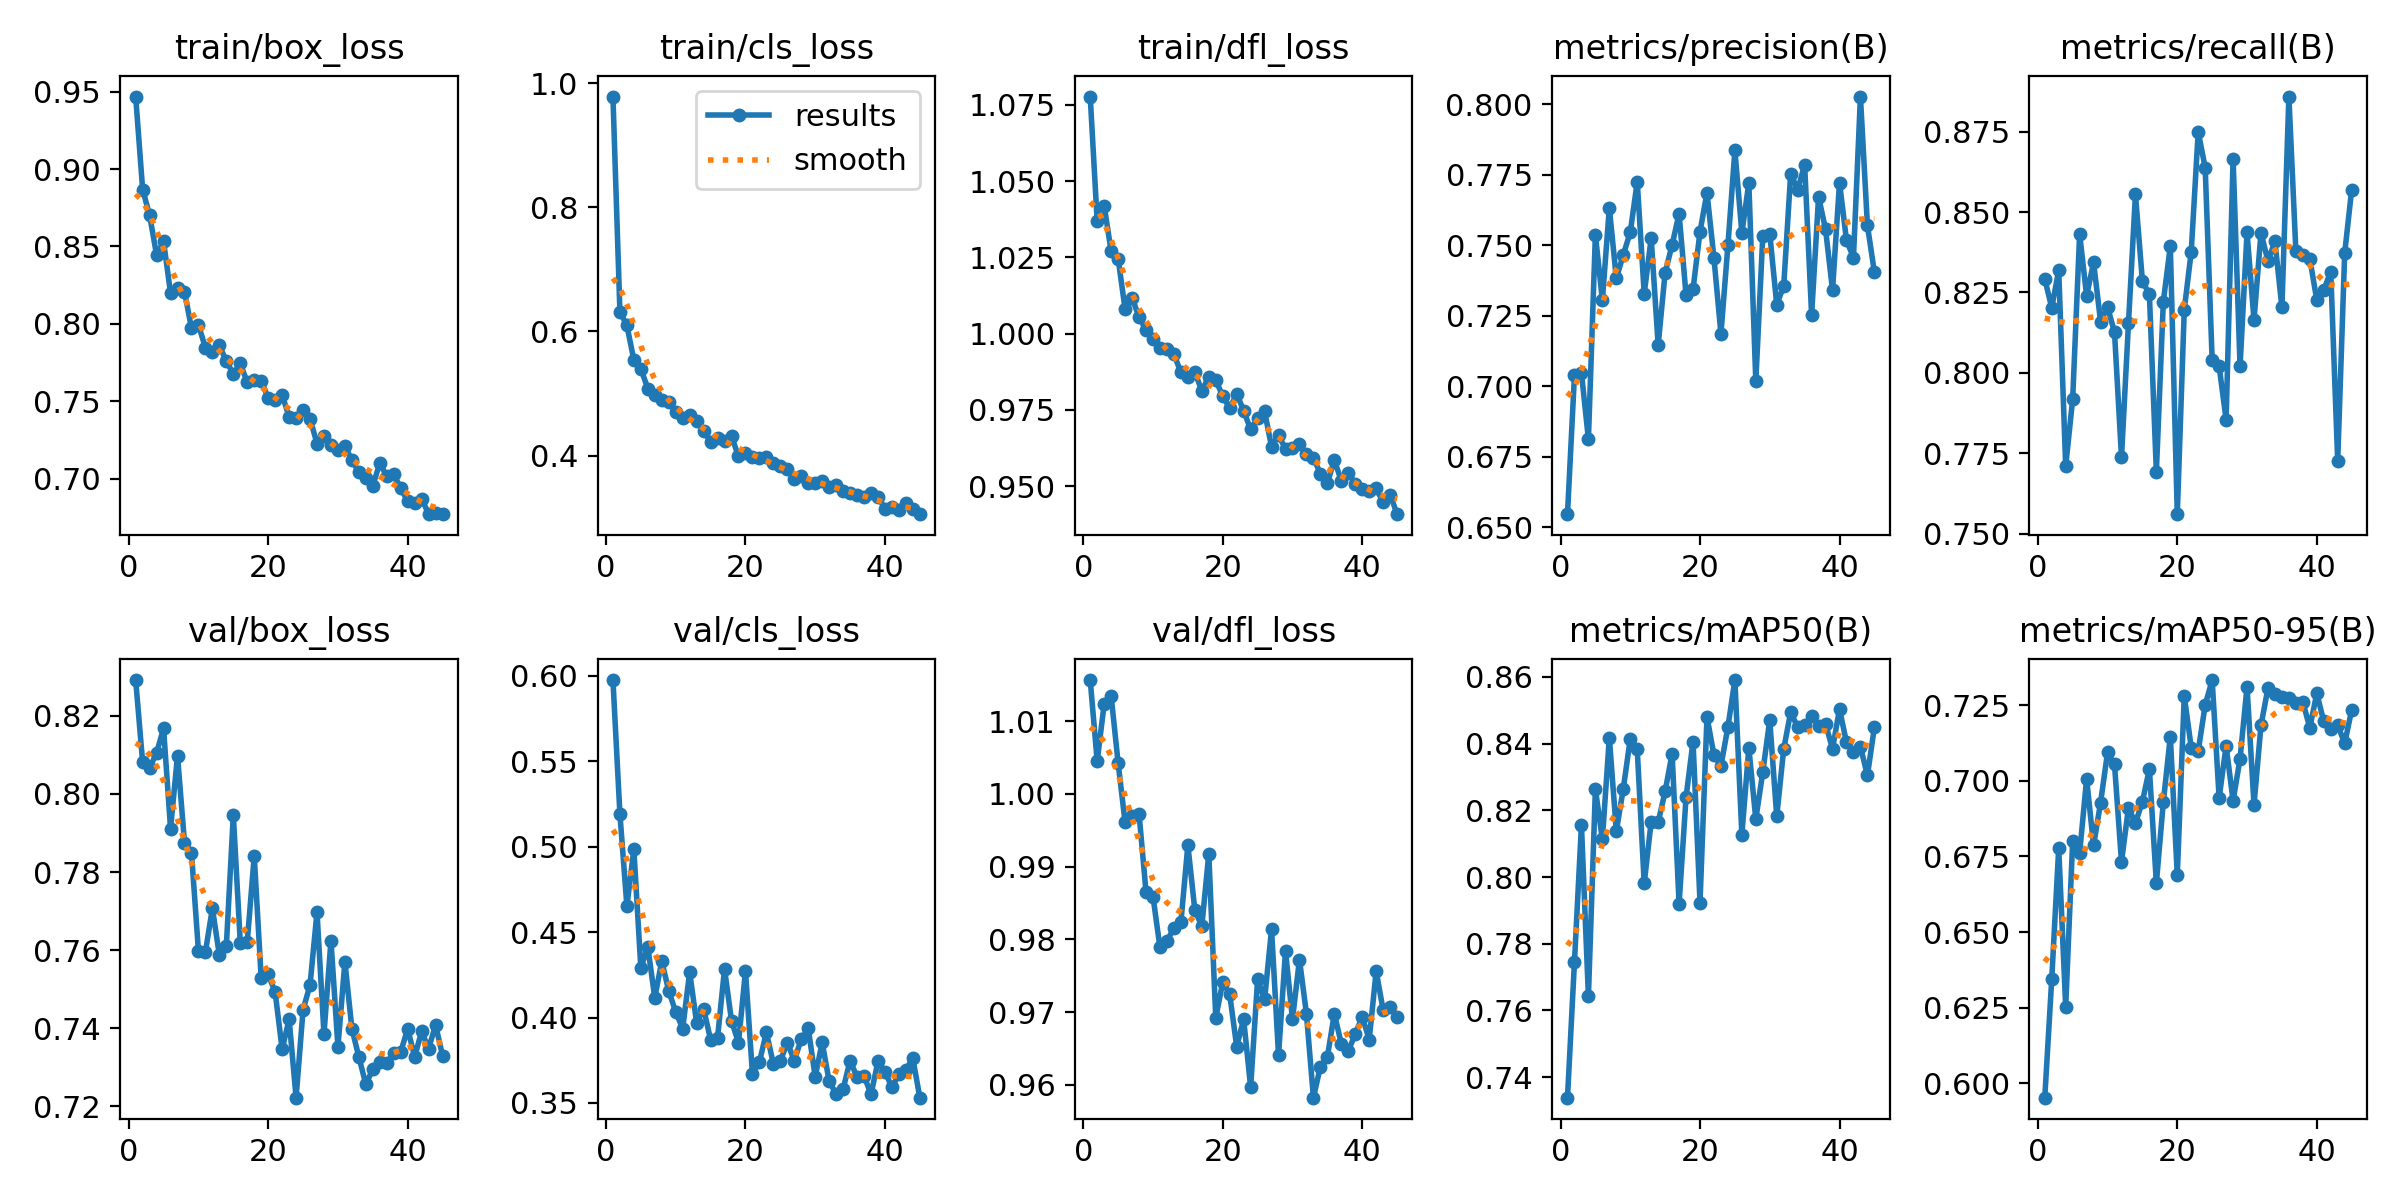

The table this chart was drawn from, first rows:
epoch, time, train/box_loss, train/cls_loss, train/dfl_loss, metrics/precision(B), metrics/recall(B), metrics/mAP50(B), metrics/mAP50-95(B), val/box_loss, val/cls_loss, val/dfl_loss, lr/pg0, lr/pg1, lr/pg2
1, 84.85, 0.9468, 0.9784, 1.078, 0.6546, 0.8292, 0.7339, 0.5953, 0.8292, 0.5974, 1.016, 0.0003317, 0.0003317, 0.06716
2, 160.8, 0.8868, 0.6317, 1.037, 0.7039, 0.8203, 0.7746, 0.6345, 0.8081, 0.5191, 1.004, 0.0006584, 0.0006584, 0.03416
3, 238.6, 0.8702, 0.6097, 1.042, 0.7047, 0.8319, 0.8156, 0.6778, 0.8067, 0.4652, 1.012, 0.0009786, 0.0009786, 0.001144
4, 315.8, 0.8444, 0.554, 1.027, 0.6812, 0.7711, 0.7642, 0.6254, 0.8105, 0.4983, 1.013, 0.0009703, 0.0009703, 0.0009703
5, 393.6, 0.8533, 0.54, 1.025, 0.7537, 0.7918, 0.8263, 0.68, 0.8168, 0.4291, 1.004, 0.0009604, 0.0009604, 0.0009604
6, 470.6, 0.82, 0.508, 1.008, 0.7305, 0.8432, 0.8113, 0.6761, 0.7911, 0.4412, 0.9961, 0.0009505, 0.0009505, 0.0009505
7, 547.8, 0.8231, 0.4969, 1.012, 0.7632, 0.824, 0.8418, 0.7006, 0.8098, 0.4115, 0.997, 0.0009406, 0.0009406, 0.0009406
8, 624.3, 0.8208, 0.4889, 1.006, 0.7383, 0.8344, 0.8137, 0.6786, 0.7875, 0.433, 0.9973, 0.0009307, 0.0009307, 0.0009307
9, 700.4, 0.7973, 0.4868, 1.001, 0.7466, 0.8159, 0.8264, 0.6928, 0.785, 0.4155, 0.9865, 0.0009208, 0.0009208, 0.0009208
10, 775.3, 0.7993, 0.4707, 0.9983, 0.7546, 0.8205, 0.8415, 0.7093, 0.7598, 0.4033, 0.9859, 0.0009109, 0.0009109, 0.0009109
11, 849.9, 0.7847, 0.4605, 0.9953, 0.7725, 0.8126, 0.8383, 0.7054, 0.7595, 0.3936, 0.9789, 0.000901, 0.000901, 0.000901
12, 926.2, 0.7817, 0.4658, 0.9948, 0.7328, 0.7738, 0.7981, 0.6732, 0.7707, 0.4265, 0.9798, 0.0008911, 0.0008911, 0.0008911
13, 1002, 0.7862, 0.4558, 0.9932, 0.7525, 0.8154, 0.8166, 0.691, 0.7587, 0.3969, 0.9816, 0.0008812, 0.0008812, 0.0008812
14, 1079, 0.7761, 0.4402, 0.9873, 0.7146, 0.8555, 0.8164, 0.686, 0.7611, 0.4051, 0.9823, 0.0008713, 0.0008713, 0.0008713
15, 1157, 0.7677, 0.4221, 0.9859, 0.7403, 0.8285, 0.8257, 0.6931, 0.7946, 0.387, 0.9929, 0.0008614, 0.0008614, 0.0008614
16, 1235, 0.7745, 0.4287, 0.9875, 0.7501, 0.8244, 0.837, 0.7039, 0.7619, 0.3882, 0.984, 0.0008515, 0.0008515, 0.0008515
17, 1313, 0.7622, 0.4238, 0.9812, 0.7612, 0.7693, 0.792, 0.6662, 0.7621, 0.4284, 0.9818, 0.0008416, 0.0008416, 0.0008416
18, 1391, 0.7641, 0.4317, 0.9859, 0.7323, 0.8222, 0.8239, 0.693, 0.7841, 0.3981, 0.9918, 0.0008317, 0.0008317, 0.0008317
19, 1469, 0.7634, 0.3987, 0.9847, 0.7344, 0.8394, 0.8406, 0.7146, 0.7528, 0.3852, 0.9692, 0.0008218, 0.0008218, 0.0008218
20, 1548, 0.7521, 0.4048, 0.9796, 0.7548, 0.7561, 0.7923, 0.6689, 0.7538, 0.4272, 0.9741, 0.0008119, 0.0008119, 0.0008119
21, 1626, 0.751, 0.3974, 0.9755, 0.7687, 0.8196, 0.848, 0.728, 0.7492, 0.3671, 0.9724, 0.000802, 0.000802, 0.000802
22, 1705, 0.7542, 0.3969, 0.9803, 0.7454, 0.8377, 0.8365, 0.7109, 0.7346, 0.374, 0.9653, 0.0007921, 0.0007921, 0.0007921
23, 1784, 0.7401, 0.3985, 0.9747, 0.7186, 0.875, 0.8333, 0.7098, 0.7423, 0.3913, 0.969, 0.0007822, 0.0007822, 0.0007822
24, 1862, 0.7391, 0.3874, 0.9686, 0.7499, 0.8638, 0.845, 0.725, 0.7222, 0.373, 0.9597, 0.0007723, 0.0007723, 0.0007723
25, 1939, 0.7447, 0.383, 0.9722, 0.7836, 0.804, 0.8591, 0.7333, 0.7447, 0.3745, 0.9745, 0.0007624, 0.0007624, 0.0007624
26, 2016, 0.7388, 0.3782, 0.9745, 0.7544, 0.8021, 0.8127, 0.6943, 0.7511, 0.3854, 0.9717, 0.0007525, 0.0007525, 0.0007525
27, 2093, 0.7228, 0.3618, 0.9629, 0.772, 0.7855, 0.8387, 0.7115, 0.7697, 0.3748, 0.9814, 0.0007426, 0.0007426, 0.0007426
28, 2170, 0.7279, 0.3679, 0.9667, 0.7017, 0.8666, 0.8173, 0.6934, 0.7385, 0.3874, 0.9641, 0.0007327, 0.0007327, 0.0007327
29, 2246, 0.7221, 0.3565, 0.9622, 0.7533, 0.8021, 0.8315, 0.7073, 0.7624, 0.3936, 0.9784, 0.0007228, 0.0007228, 0.0007228
30, 2319, 0.7185, 0.356, 0.9626, 0.7541, 0.8437, 0.847, 0.7311, 0.7352, 0.3653, 0.969, 0.0007129, 0.0007129, 0.0007129
31, 2384, 0.7214, 0.3599, 0.9638, 0.7289, 0.8164, 0.8182, 0.6921, 0.757, 0.3855, 0.9772, 0.000703, 0.000703, 0.000703
32, 2450, 0.712, 0.3489, 0.9606, 0.7355, 0.8436, 0.8384, 0.7183, 0.7399, 0.3626, 0.9698, 0.0006931, 0.0006931, 0.0006931
33, 2515, 0.7046, 0.353, 0.9593, 0.7754, 0.8348, 0.8495, 0.7306, 0.7326, 0.3553, 0.9582, 0.0006832, 0.0006832, 0.0006832
34, 2581, 0.7008, 0.3425, 0.9541, 0.7697, 0.8409, 0.8449, 0.7288, 0.7256, 0.3581, 0.9625, 0.0006733, 0.0006733, 0.0006733
35, 2646, 0.6955, 0.3403, 0.951, 0.7785, 0.8204, 0.8457, 0.7277, 0.7295, 0.3749, 0.9638, 0.0006634, 0.0006634, 0.0006634
36, 2712, 0.7103, 0.3366, 0.9586, 0.7252, 0.8859, 0.8483, 0.7272, 0.7314, 0.365, 0.9698, 0.0006535, 0.0006535, 0.0006535
37, 2777, 0.7016, 0.3333, 0.9517, 0.7672, 0.838, 0.8453, 0.7258, 0.731, 0.366, 0.9657, 0.0006436, 0.0006436, 0.0006436
38, 2843, 0.703, 0.3392, 0.9543, 0.7556, 0.8368, 0.8459, 0.726, 0.7336, 0.355, 0.9647, 0.0006337, 0.0006337, 0.0006337
39, 2908, 0.694, 0.3334, 0.9508, 0.734, 0.8355, 0.8385, 0.7175, 0.7339, 0.3744, 0.967, 0.0006238, 0.0006238, 0.0006238
40, 2974, 0.6856, 0.3149, 0.949, 0.7722, 0.8227, 0.8503, 0.7289, 0.7398, 0.3683, 0.9694, 0.0006139, 0.0006139, 0.0006139
41, 3039, 0.6845, 0.3178, 0.9483, 0.7518, 0.8258, 0.8404, 0.7196, 0.7327, 0.3592, 0.9662, 0.000604, 0.000604, 0.000604
42, 3105, 0.6872, 0.3131, 0.9494, 0.7456, 0.8315, 0.8374, 0.7171, 0.7391, 0.3668, 0.9756, 0.0005941, 0.0005941, 0.0005941
43, 3170, 0.6774, 0.3236, 0.9446, 0.8028, 0.7726, 0.8391, 0.7183, 0.7347, 0.3695, 0.9702, 0.0005842, 0.0005842, 0.0005842
44, 3236, 0.6778, 0.3137, 0.9473, 0.7571, 0.8372, 0.8305, 0.7124, 0.7408, 0.3761, 0.9707, 0.0005743, 0.0005743, 0.0005743
45, 3301, 0.6772, 0.3058, 0.9408, 0.7404, 0.857, 0.8449, 0.7233, 0.7329, 0.3531, 0.9694, 0.0005644, 0.0005644, 0.0005644
